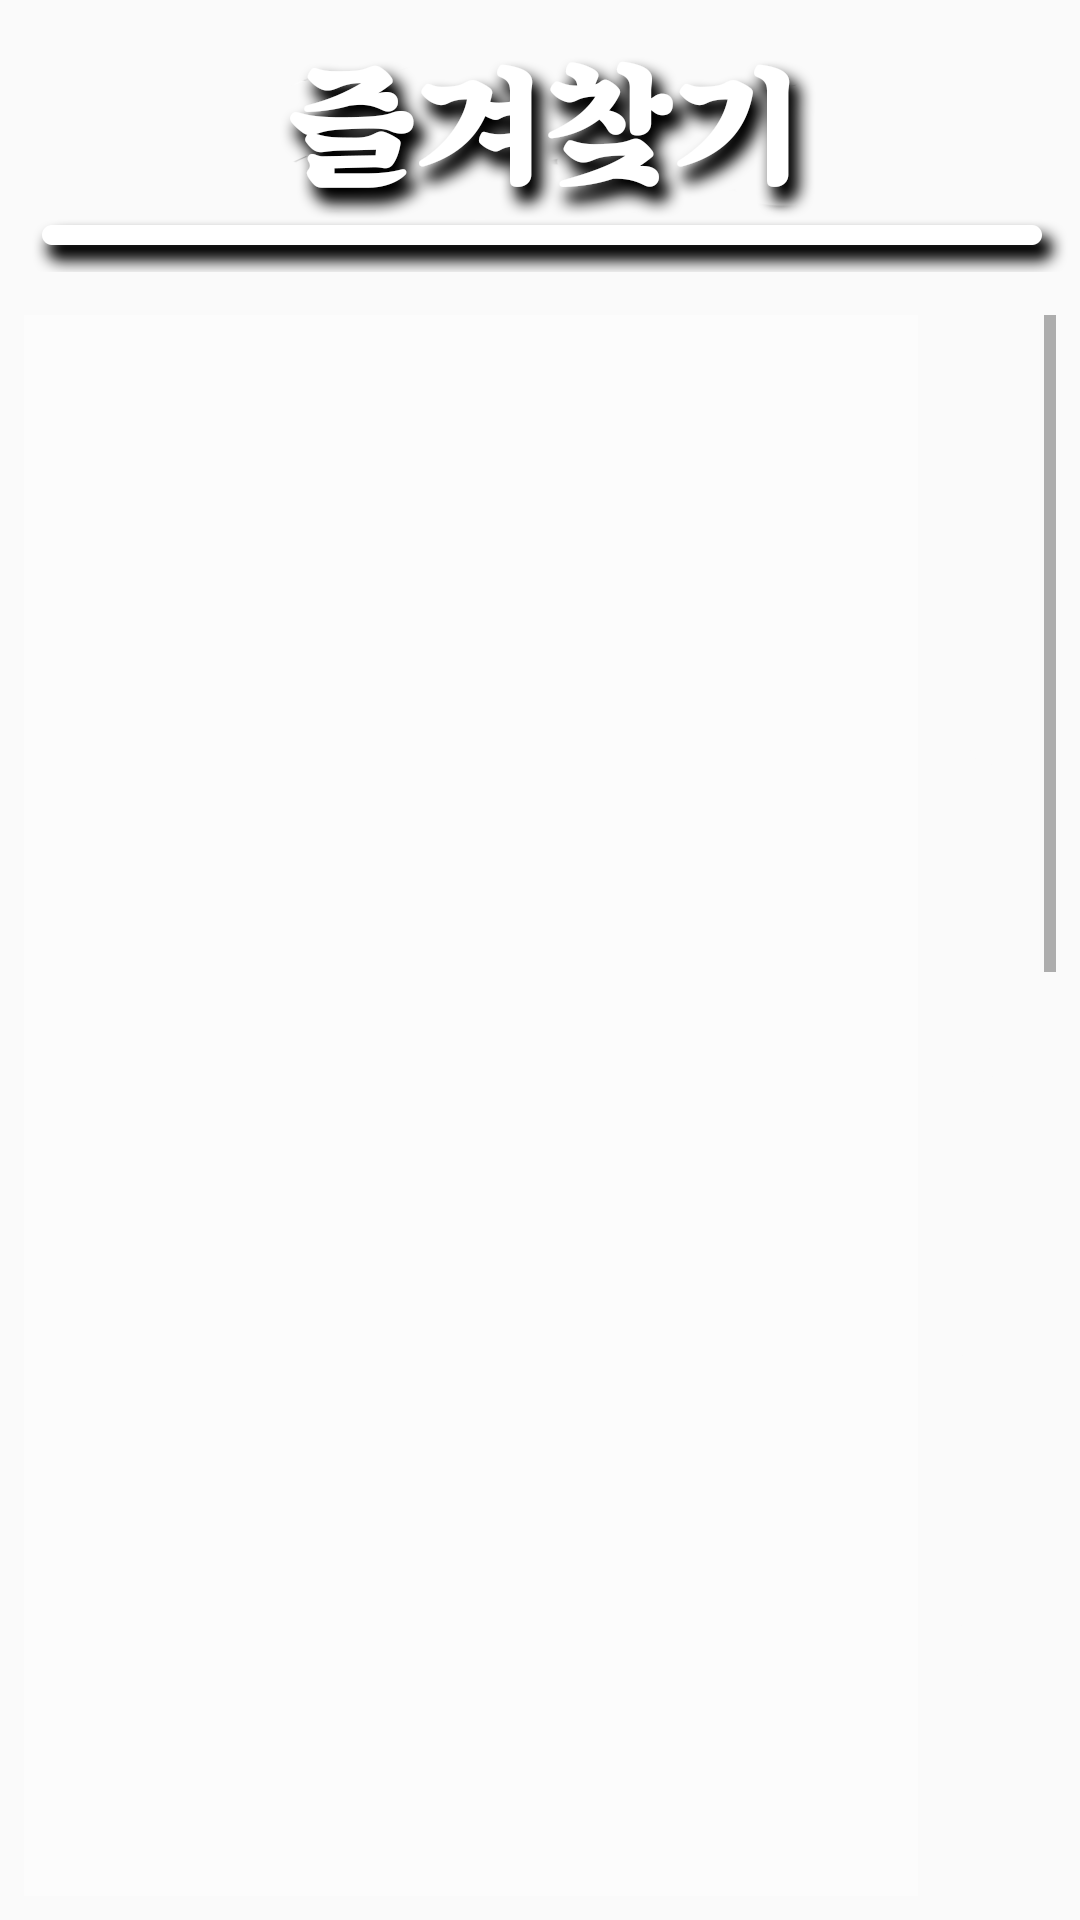

Write the Android layout XML for this screen, with the resource values it uses.
<!-- AndroidManifest.xml: application theme Theme.AppCompat.Light.NoActionBar -->
<!-- res/layout/fragment_favorite.xml -->
<?xml version="1.0" encoding="utf-8"?>
<android.support.constraint.ConstraintLayout xmlns:android="http://schemas.android.com/apk/res/android"
                                             xmlns:app="http://schemas.android.com/apk/res-auto"
                                             xmlns:tools="http://schemas.android.com/tools"
                                             android:layout_width="match_parent"
                                             android:layout_height="match_parent">

    <ImageView
            android:layout_width="wrap_content"
            android:layout_height="wrap_content" app:srcCompat="@drawable/favorite_tobbar"
            android:id="@+id/imageView5" app:layout_constraintTop_toTopOf="parent"
            app:layout_constraintStart_toStartOf="parent" app:layout_constraintEnd_toEndOf="parent"
            android:layout_marginBottom="8dp" app:layout_constraintBottom_toTopOf="@+id/linearLayout2"/>
    <android.support.constraint.Guideline android:layout_width="wrap_content" android:layout_height="wrap_content"
                                          android:id="@+id/guideline29"
                                          android:orientation="horizontal" app:layout_constraintGuide_percent="0.1"/>
    <ScrollView
            android:layout_width="0dp"
            android:layout_height="0dp" app:layout_constraintEnd_toStartOf="@+id/guideline43"
            app:layout_constraintStart_toStartOf="parent"
            android:layout_marginStart="8dp" android:layout_marginBottom="8dp"
            app:layout_constraintBottom_toBottomOf="parent"
            app:layout_constraintTop_toTopOf="parent" android:background="@color/Background_transparent_light"
            app:layout_constraintHorizontal_bias="1.0" app:layout_constraintVertical_bias="0.0"
            android:id="@+id/scrollView2" android:layout_marginTop="105dp">
        <LinearLayout
                android:orientation="vertical"
                android:layout_width="match_parent"
                android:layout_height="wrap_content" app:layout_constraintEnd_toStartOf="@+id/guideline43"
                app:layout_constraintStart_toStartOf="parent"
                android:layout_marginStart="8dp" android:layout_marginTop="8dp"
                app:layout_constraintTop_toTopOf="parent"
                android:layout_marginBottom="8dp" app:layout_constraintBottom_toBottomOf="parent"
                android:id="@+id/contents_favorite"
                android:layout_marginEnd="8dp">
        </LinearLayout>
    </ScrollView>
    <android.support.constraint.Guideline
            android:orientation="vertical"
            android:layout_width="wrap_content"
            android:layout_height="wrap_content" android:id="@+id/guideline43"
            app:layout_constraintGuide_percent="0.85"/>
    <LinearLayout
            android:orientation="horizontal"
            android:layout_width="0dp"
            android:layout_height="0dp" app:layout_constraintStart_toStartOf="@+id/guideline43"
            android:layout_marginEnd="8dp" app:layout_constraintEnd_toEndOf="parent"
            app:layout_constraintTop_toTopOf="parent" android:layout_marginBottom="8dp"
            app:layout_constraintBottom_toBottomOf="parent" android:layout_marginTop="105dp"
            android:id="@+id/linearLayout2">
        <ScrollView
                android:layout_width="0dp"
                android:layout_height="wrap_content" app:layout_constraintStart_toStartOf="@+id/guideline43"
                app:layout_constraintEnd_toEndOf="parent"
                app:layout_constraintTop_toTopOf="parent" android:layout_weight="1">
            <LinearLayout
                    android:orientation="vertical"
                    android:layout_width="match_parent"
                    android:layout_height="wrap_content" app:layout_constraintStart_toStartOf="@+id/guideline43"
                    android:layout_marginTop="8dp" app:layout_constraintTop_toTopOf="parent"
                    app:layout_constraintEnd_toEndOf="parent" android:layout_marginEnd="8dp"
                    android:layout_marginBottom="8dp"
                    app:layout_constraintBottom_toBottomOf="parent" android:id="@+id/linearLayout"
            >
                <Button
                        android:text="1"
                        android:layout_width="match_parent"
                        android:layout_weight="1"
                        android:id="@+id/btn_favorite_chapter_1" android:layout_height="96dp"
                        android:background="@drawable/btn_favorite_chapter" android:textColor="@color/OnPrimary"
                        android:textSize="24sp" android:textStyle="bold" android:layout_marginBottom="1dp"/>
                <Button
                        android:text="2"
                        android:layout_width="match_parent"
                        android:layout_weight="1"
                        android:id="@+id/btn_favorite_chapter_2" android:layout_height="96dp"
                        android:background="@drawable/btn_favorite_chapter" android:textColor="@color/OnPrimary"
                        android:textSize="24sp" android:textStyle="bold" android:layout_marginBottom="1dp"/>
                <Button
                        android:text="3"
                        android:layout_width="match_parent"
                        android:layout_weight="1"
                        android:id="@+id/btn_favorite_chapter_3" android:layout_height="96dp"
                        android:background="@drawable/btn_favorite_chapter" android:textColor="@color/OnPrimary"
                        android:textSize="24sp" android:textStyle="bold" android:layout_marginBottom="1dp"/>
                <Button
                        android:text="4"
                        android:layout_width="match_parent"
                        android:layout_weight="1"
                        android:id="@+id/btn_favorite_chapter_4" android:layout_height="96dp"
                        android:background="@drawable/btn_favorite_chapter" android:textColor="@color/OnPrimary"
                        android:textSize="24sp" android:textStyle="bold" android:layout_marginBottom="1dp"/>
                <Button
                        android:text="5"
                        android:layout_width="match_parent"
                        android:layout_weight="1"
                        android:id="@+id/btn_favorite_chapter_5" android:layout_height="96dp"
                        android:background="@drawable/btn_favorite_chapter" android:textColor="@color/OnPrimary"
                        android:textSize="24sp" android:textStyle="bold" android:layout_marginBottom="1dp"/>
                <Button
                        android:text="6"
                        android:layout_width="match_parent"
                        android:layout_weight="1"
                        android:id="@+id/btn_favorite_chapter_6" android:layout_height="96dp"
                        android:background="@drawable/btn_favorite_chapter" android:textColor="@color/OnPrimary"
                        android:textSize="24sp" android:textStyle="bold" android:layout_marginBottom="1dp"/>
                <Button
                        android:text="7"
                        android:layout_width="match_parent"
                        android:layout_weight="1"
                        android:id="@+id/btn_favorite_chapter_7" android:layout_height="96dp"
                        android:background="@drawable/btn_favorite_chapter" android:textColor="@color/OnPrimary"
                        android:textSize="24sp" android:textStyle="bold" android:layout_marginBottom="1dp"/>
                <Button
                        android:text="8"
                        android:layout_width="match_parent"
                        android:layout_weight="1"
                        android:id="@+id/btn_favorite_chapter_8" android:layout_height="96dp"
                        android:background="@drawable/btn_favorite_chapter" android:textColor="@color/OnPrimary"
                        android:textSize="24sp" android:textStyle="bold" android:layout_marginBottom="1dp"/>
                <Button
                        android:text="9"
                        android:layout_width="match_parent"
                        android:layout_weight="1"
                        android:id="@+id/btn_favorite_chapter_9" android:layout_height="96dp"
                        android:background="@drawable/btn_favorite_chapter" android:textColor="@color/OnPrimary"
                        android:textSize="24sp" android:textStyle="bold" android:layout_marginBottom="1dp"/>
                <Button
                        android:text="10"
                        android:layout_width="match_parent"
                        android:layout_weight="1"
                        android:id="@+id/btn_favorite_chapter_10" android:layout_height="96dp"
                        android:background="@drawable/btn_favorite_chapter" android:textColor="@color/OnPrimary"
                        android:textSize="24sp" android:textStyle="bold" android:layout_marginBottom="1dp"/>
                <Button
                        android:text="11"
                        android:layout_width="match_parent"
                        android:layout_weight="1"
                        android:id="@+id/btn_favorite_chapter_11" android:layout_height="96dp"
                        android:background="@drawable/btn_favorite_chapter" android:textColor="@color/OnPrimary"
                        android:textSize="24sp" android:textStyle="bold" android:layout_marginBottom="1dp"/>
                <Button
                        android:text="12"
                        android:layout_width="match_parent"
                        android:layout_weight="1"
                        android:id="@+id/btn_favorite_chapter_12" android:layout_height="96dp"
                        android:background="@drawable/btn_favorite_chapter" android:textColor="@color/OnPrimary"
                        android:textSize="24sp" android:textStyle="bold" android:layout_marginBottom="1dp"/>
                <Button
                        android:text="13"
                        android:layout_width="match_parent"
                        android:layout_weight="1"
                        android:id="@+id/btn_favorite_chapter_13" android:layout_height="96dp"
                        android:background="@drawable/btn_favorite_chapter" android:textColor="@color/OnPrimary"
                        android:textSize="24sp" android:textStyle="bold" android:layout_marginBottom="1dp"/>
            </LinearLayout>
        </ScrollView>
    </LinearLayout>
</android.support.constraint.ConstraintLayout>
<!-- resources referenced by this layout -->
<resources>
  <color name="Background_transparent_light">#4DFFFFFF</color>
  <color name="OnPrimary">#FAFAFA</color>
  <!-- drawable btn_favorite_chapter (drawable) -->
  <?xml version="1.0" encoding="utf-8"?>
  <selector xmlns:android="http://schemas.android.com/apk/res/android">
      <item android:state_pressed="false" android:drawable="@drawable/btn_favorite_chapter_dark"/>
      <item android:state_pressed="true" android:drawable="@drawable/btn_favorite_chapter_light"/>
  </selector>
  <!-- drawable favorite_tobbar: png bitmap (drawable, 51955 bytes) -->
  <!-- drawable btn_favorite_chapter_dark (drawable) -->
  <?xml version="1.0" encoding="utf-8"?>
  <shape xmlns:android="http://schemas.android.com/apk/res/android" android:shape="rectangle">
      <solid android:color="@color/SecondaryDark" />
      <corners android:bottomRightRadius="8dp"
      />
  </shape>
  <!-- drawable btn_favorite_chapter_light (drawable) -->
  <?xml version="1.0" encoding="utf-8"?>
  <shape xmlns:android="http://schemas.android.com/apk/res/android" android:shape="rectangle">
      <solid android:color="@color/Background_transparent_light" />
      <corners android:bottomRightRadius="8dp"
      />
  </shape>
</resources>
